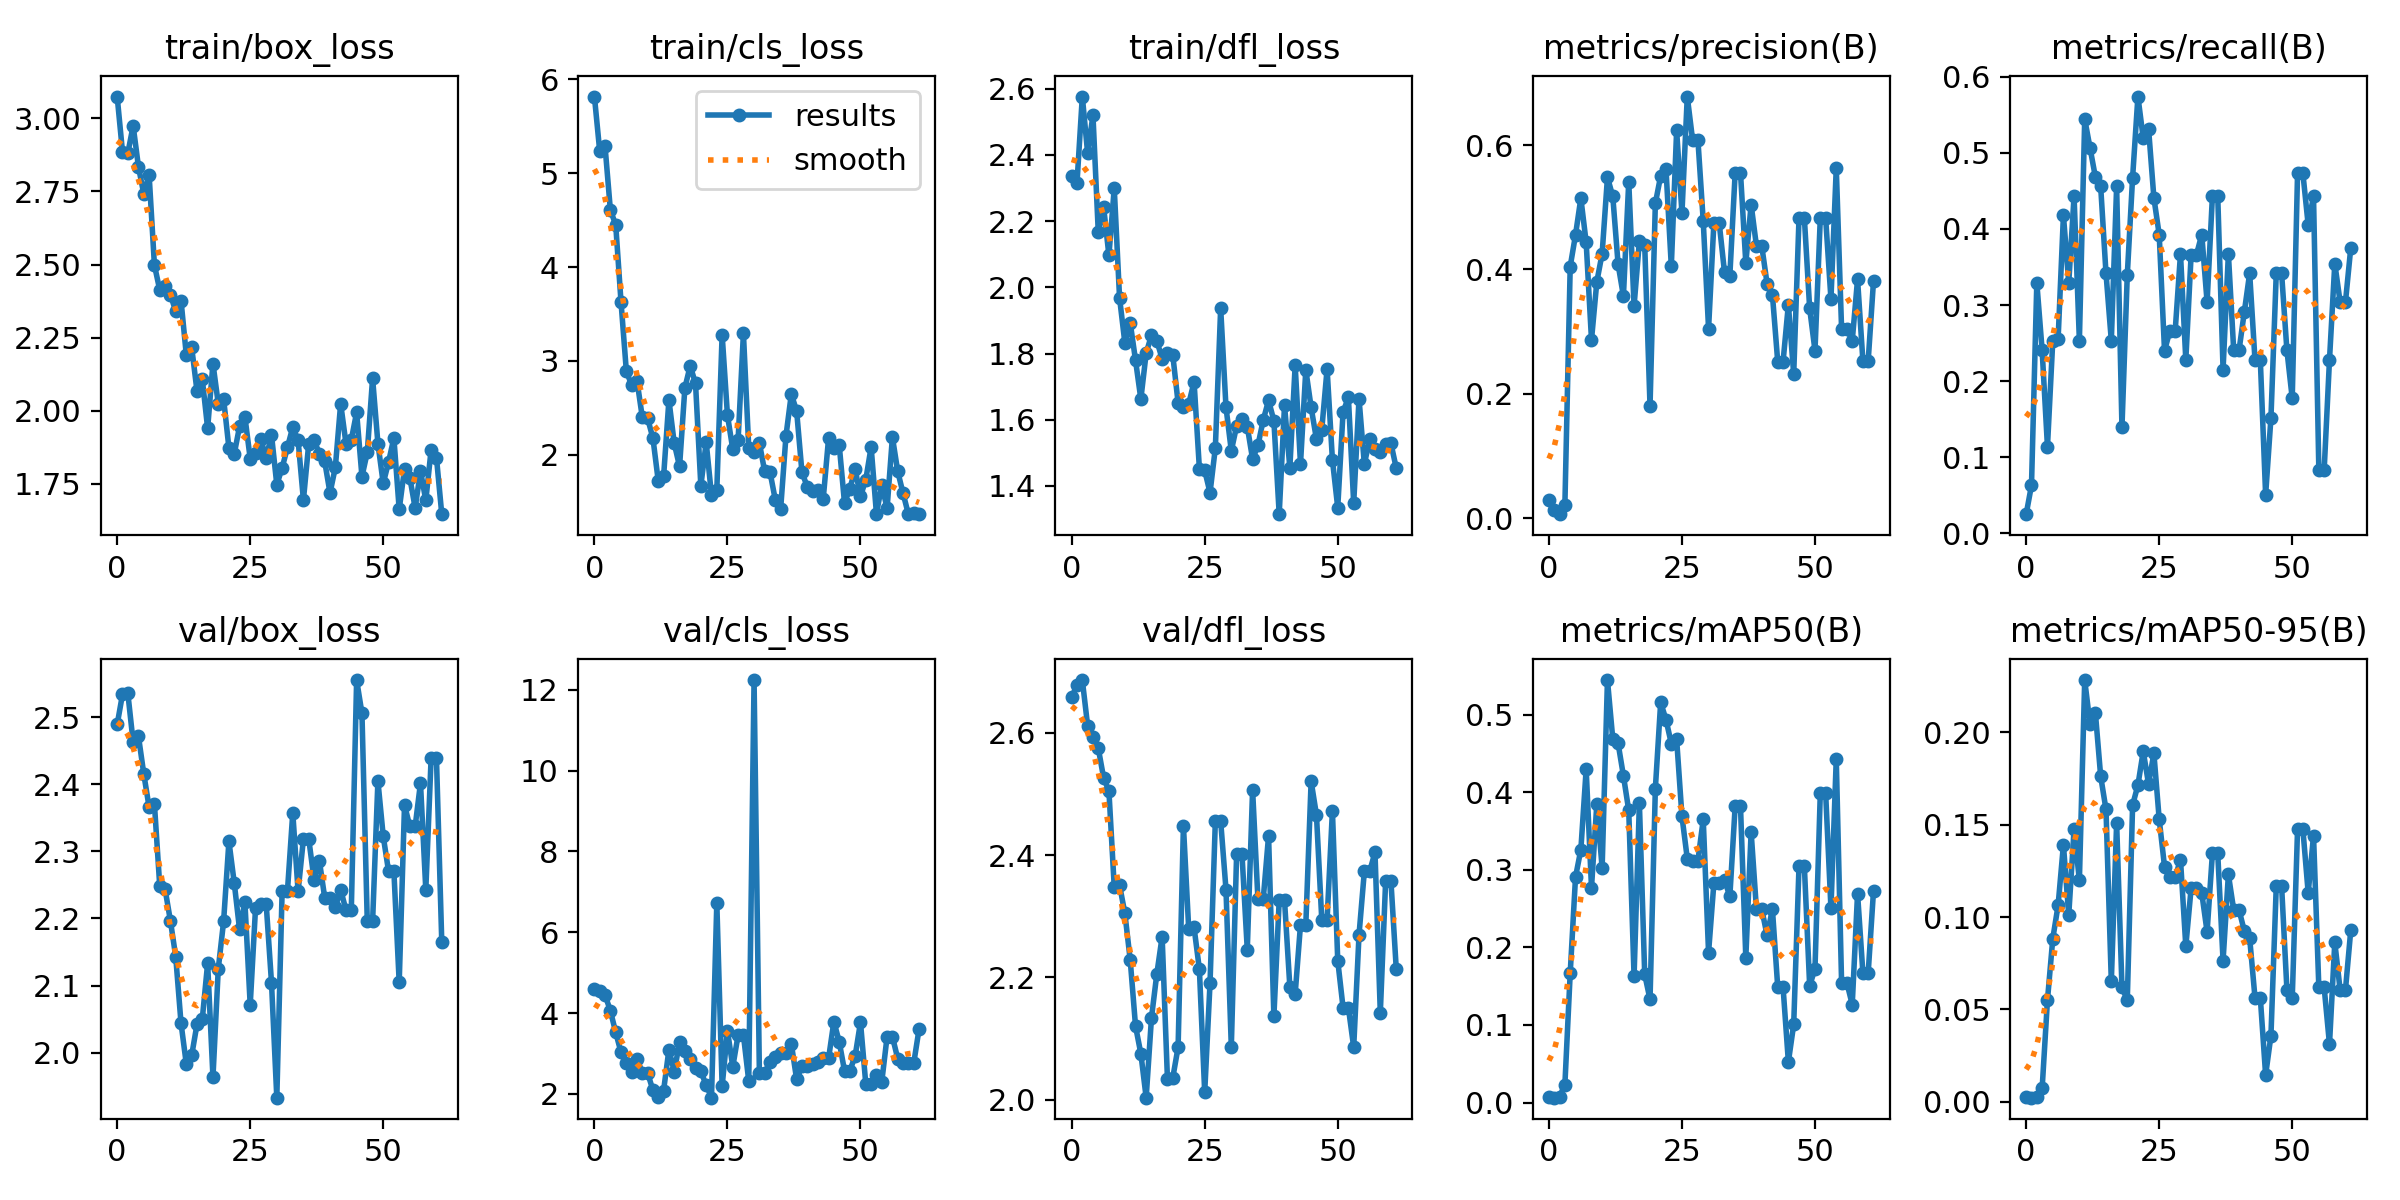

The data file committed next to this chart (first rows):
epoch, train/box_loss, train/cls_loss, train/dfl_loss, metrics/precision(B), metrics/recall(B), metrics/mAP50(B), metrics/mAP50-95(B), val/box_loss, val/cls_loss, val/dfl_loss, lr/pg0, lr/pg1, lr/pg2
0, 3.074, 5.816, 2.336, 0.02872, 0.02532, 0.00714, 0.00248, 2.489, 4.585, 2.658, 0.0982, 0.0002, 0.0002
1, 2.885, 5.231, 2.316, 0.01337, 0.06329, 0.00625, 0.00213, 2.534, 4.556, 2.678, 0.0955, 0.0004986, 0.0004986
2, 2.881, 5.285, 2.577, 0.00619, 0.3291, 0.00741, 0.00236, 2.536, 4.447, 2.686, 0.0928, 0.0007955, 0.0007955
3, 2.974, 4.605, 2.406, 0.02107, 0.2405, 0.0232, 0.00713, 2.463, 4.057, 2.611, 0.09009, 0.001091, 0.001091
4, 2.834, 4.451, 2.52, 0.4047, 0.1139, 0.1669, 0.05494, 2.471, 3.522, 2.593, 0.08738, 0.001384, 0.001384
5, 2.741, 3.626, 2.167, 0.4557, 0.2532, 0.2909, 0.08827, 2.415, 3.028, 2.575, 0.08468, 0.001676, 0.001676
6, 2.807, 2.89, 2.243, 0.5147, 0.2551, 0.3262, 0.1064, 2.366, 2.761, 2.526, 0.08197, 0.001966, 0.001966
7, 2.498, 2.742, 2.096, 0.4434, 0.4177, 0.4299, 0.1391, 2.37, 2.551, 2.505, 0.07925, 0.002254, 0.002254
8, 2.413, 2.79, 2.3, 0.2867, 0.3291, 0.2772, 0.1011, 2.248, 2.86, 2.348, 0.07654, 0.002541, 0.002541
9, 2.425, 2.398, 1.968, 0.3799, 0.443, 0.3848, 0.1476, 2.244, 2.529, 2.351, 0.07383, 0.002826, 0.002826
10, 2.397, 2.388, 1.832, 0.4255, 0.2532, 0.3028, 0.1199, 2.197, 2.519, 2.305, 0.07111, 0.003109, 0.003109
11, 2.341, 2.174, 1.893, 0.548, 0.5443, 0.545, 0.2284, 2.143, 2.088, 2.228, 0.06839, 0.003391, 0.003391
12, 2.377, 1.718, 1.78, 0.5177, 0.5063, 0.469, 0.2045, 2.044, 1.93, 2.12, 0.06567, 0.003671, 0.003671
13, 2.189, 1.769, 1.662, 0.4083, 0.4683, 0.4632, 0.2108, 1.983, 2.084, 2.075, 0.06295, 0.003949, 0.003949
14, 2.218, 2.584, 1.801, 0.357, 0.4557, 0.4215, 0.1763, 1.996, 3.096, 2.003, 0.06023, 0.004226, 0.004226
15, 2.068, 2.121, 1.855, 0.5414, 0.3418, 0.3768, 0.1583, 2.042, 2.552, 2.134, 0.0575, 0.004501, 0.004501
16, 2.108, 1.875, 1.839, 0.3411, 0.2532, 0.1627, 0.06509, 2.051, 3.279, 2.205, 0.05477, 0.004774, 0.004774
17, 1.94, 2.713, 1.784, 0.4456, 0.4557, 0.3861, 0.1509, 2.133, 3.07, 2.267, 0.05205, 0.005045, 0.005045
18, 2.162, 2.948, 1.803, 0.4396, 0.1392, 0.1653, 0.062, 1.963, 2.864, 2.033, 0.04931, 0.005315, 0.005315
19, 2.024, 2.759, 1.795, 0.1802, 0.3393, 0.133, 0.05489, 2.125, 2.631, 2.036, 0.04658, 0.005583, 0.005583
20, 2.041, 1.668, 1.651, 0.5063, 0.4673, 0.4049, 0.1606, 2.196, 2.555, 2.086, 0.04385, 0.005849, 0.005849
21, 1.873, 2.133, 1.639, 0.5506, 0.5738, 0.5161, 0.1715, 2.315, 2.222, 2.448, 0.04111, 0.006114, 0.006114
22, 1.853, 1.569, 1.648, 0.5614, 0.519, 0.4938, 0.1898, 2.253, 1.907, 2.278, 0.03838, 0.006377, 0.006377
23, 1.946, 1.623, 1.714, 0.4051, 0.5316, 0.463, 0.1721, 2.184, 6.728, 2.282, 0.03564, 0.006638, 0.006638
24, 1.98, 3.28, 1.452, 0.6238, 0.4407, 0.4687, 0.1887, 2.225, 2.186, 2.213, 0.0329, 0.006898, 0.006898
25, 1.836, 2.422, 1.447, 0.4908, 0.3924, 0.3692, 0.153, 2.071, 3.568, 2.012, 0.03016, 0.007156, 0.007156
26, 1.855, 2.058, 1.379, 0.6782, 0.2401, 0.3147, 0.1274, 2.215, 2.669, 2.19, 0.02741, 0.007412, 0.007412
27, 1.902, 2.156, 1.515, 0.6083, 0.2658, 0.3121, 0.1216, 2.222, 3.457, 2.456, 0.02467, 0.007666, 0.007666
28, 1.838, 3.293, 1.937, 0.6083, 0.2658, 0.3121, 0.1216, 2.222, 3.457, 2.456, 0.02192, 0.007919, 0.007919
29, 1.918, 2.077, 1.637, 0.4777, 0.3671, 0.3651, 0.1311, 2.104, 2.323, 2.344, 0.01917, 0.00817, 0.00817
30, 1.747, 2.025, 1.506, 0.3046, 0.2278, 0.1935, 0.08416, 1.933, 12.24, 2.087, 0.01642, 0.008419, 0.008419
31, 1.805, 2.124, 1.581, 0.4747, 0.3661, 0.283, 0.1157, 2.241, 2.519, 2.402, 0.01367, 0.008667, 0.008667
32, 1.875, 1.822, 1.601, 0.4747, 0.3661, 0.283, 0.1157, 2.241, 2.519, 2.402, 0.01091, 0.008913, 0.008913
33, 1.944, 1.814, 1.579, 0.3951, 0.3924, 0.2868, 0.1129, 2.357, 2.794, 2.245, 0.009067, 0.009067, 0.009067
34, 1.899, 1.518, 1.481, 0.3901, 0.3038, 0.266, 0.09201, 2.24, 2.91, 2.507, 0.009067, 0.009067, 0.009067
35, 1.695, 1.425, 1.522, 0.5557, 0.443, 0.3823, 0.1345, 2.318, 3.009, 2.328, 0.009038, 0.009038, 0.009038
36, 1.888, 2.203, 1.599, 0.5557, 0.443, 0.3823, 0.1345, 2.318, 3.009, 2.328, 0.00901, 0.00901, 0.00901
37, 1.9, 2.645, 1.658, 0.4103, 0.2152, 0.1868, 0.07633, 2.258, 3.244, 2.431, 0.008982, 0.008982, 0.008982
38, 1.853, 2.467, 1.597, 0.5044, 0.3671, 0.3489, 0.1231, 2.286, 2.361, 2.136, 0.008953, 0.008953, 0.008953
39, 1.827, 1.813, 1.314, 0.4375, 0.2405, 0.2492, 0.1039, 2.231, 2.688, 2.326, 0.008925, 0.008925, 0.008925
40, 1.719, 1.659, 1.643, 0.4375, 0.2405, 0.2492, 0.1039, 2.231, 2.688, 2.326, 0.008897, 0.008897, 0.008897
41, 1.807, 1.612, 1.454, 0.3769, 0.2911, 0.2155, 0.09237, 2.217, 2.728, 2.185, 0.008869, 0.008869, 0.008869
42, 2.025, 1.624, 1.764, 0.3592, 0.3418, 0.2495, 0.08856, 2.243, 2.79, 2.173, 0.00884, 0.00884, 0.00884
43, 1.888, 1.532, 1.466, 0.2513, 0.2278, 0.1487, 0.0563, 2.213, 2.878, 2.286, 0.008812, 0.008812, 0.008812
44, 1.901, 2.175, 1.751, 0.2513, 0.2278, 0.1487, 0.0563, 2.213, 2.878, 2.286, 0.008784, 0.008784, 0.008784
45, 1.995, 2.071, 1.637, 0.3435, 0.05063, 0.05237, 0.01439, 2.555, 3.791, 2.521, 0.008755, 0.008755, 0.008755
46, 1.775, 2.106, 1.541, 0.2313, 0.1519, 0.1007, 0.03576, 2.506, 3.292, 2.466, 0.008727, 0.008727, 0.008727
47, 1.858, 1.484, 1.57, 0.4832, 0.3418, 0.3051, 0.1169, 2.196, 2.571, 2.294, 0.008699, 0.008699, 0.008699
48, 2.111, 1.64, 1.753, 0.4832, 0.3418, 0.3051, 0.1169, 2.196, 2.571, 2.294, 0.008671, 0.008671, 0.008671
49, 1.888, 1.843, 1.478, 0.3372, 0.2405, 0.1505, 0.06072, 2.405, 2.941, 2.472, 0.008642, 0.008642, 0.008642
50, 1.752, 1.556, 1.334, 0.2694, 0.1774, 0.1725, 0.05588, 2.322, 3.774, 2.227, 0.008614, 0.008614, 0.008614
51, 1.825, 1.736, 1.623, 0.483, 0.473, 0.3996, 0.1476, 2.27, 2.241, 2.15, 0.008586, 0.008586, 0.008586
52, 1.907, 2.083, 1.668, 0.483, 0.473, 0.3996, 0.1476, 2.27, 2.241, 2.15, 0.008557, 0.008557, 0.008557
53, 1.663, 1.371, 1.347, 0.3525, 0.4051, 0.2505, 0.113, 2.105, 2.464, 2.086, 0.008529, 0.008529, 0.008529
54, 1.802, 1.679, 1.663, 0.563, 0.443, 0.4431, 0.1442, 2.369, 2.3, 2.27, 0.008501, 0.008501, 0.008501
55, 1.771, 1.429, 1.466, 0.304, 0.08308, 0.1543, 0.06184, 2.337, 3.416, 2.373, 0.008473, 0.008473, 0.008473
56, 1.667, 2.188, 1.54, 0.304, 0.08308, 0.1543, 0.06184, 2.337, 3.416, 2.373, 0.008444, 0.008444, 0.008444
57, 1.795, 1.822, 1.512, 0.2852, 0.2278, 0.1263, 0.03108, 2.402, 2.873, 2.404, 0.008416, 0.008416, 0.008416
58, 1.694, 1.59, 1.502, 0.384, 0.3544, 0.2694, 0.08631, 2.243, 2.763, 2.142, 0.008388, 0.008388, 0.008388
59, 1.867, 1.367, 1.526, 0.2533, 0.3038, 0.1674, 0.0605, 2.439, 2.754, 2.357, 0.008359, 0.008359, 0.008359
... 2 more rows
